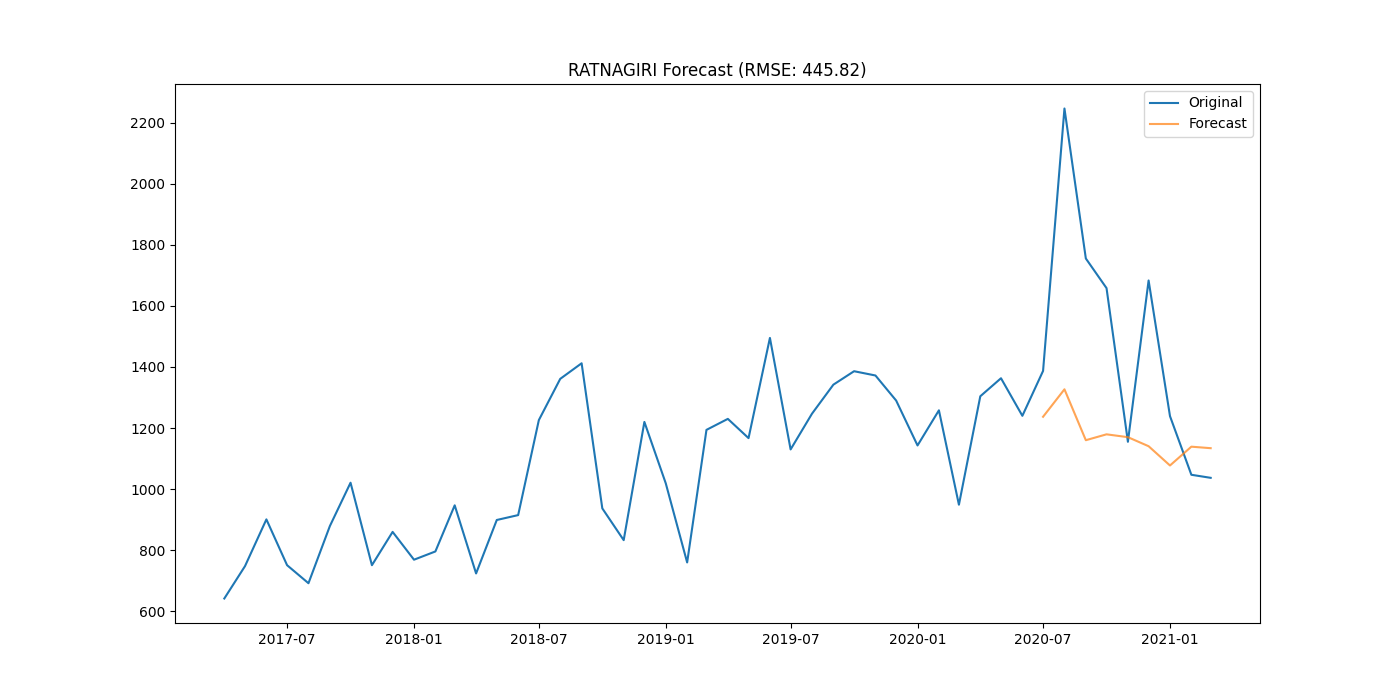

The data file committed next to this chart (first rows):
district, date, actual, forecast
RATNAGIRI, 2020-07-01, 1387, 1237
RATNAGIRI, 2020-08-01, 2246, 1327
RATNAGIRI, 2020-09-01, 1755, 1160
RATNAGIRI, 2020-10-01, 1658, 1179
RATNAGIRI, 2020-11-01, 1155, 1170
RATNAGIRI, 2020-12-01, 1683, 1141
RATNAGIRI, 2021-01-01, 1239, 1077
RATNAGIRI, 2021-02-01, 1047, 1139
RATNAGIRI, 2021-03-01, 1037, 1134
